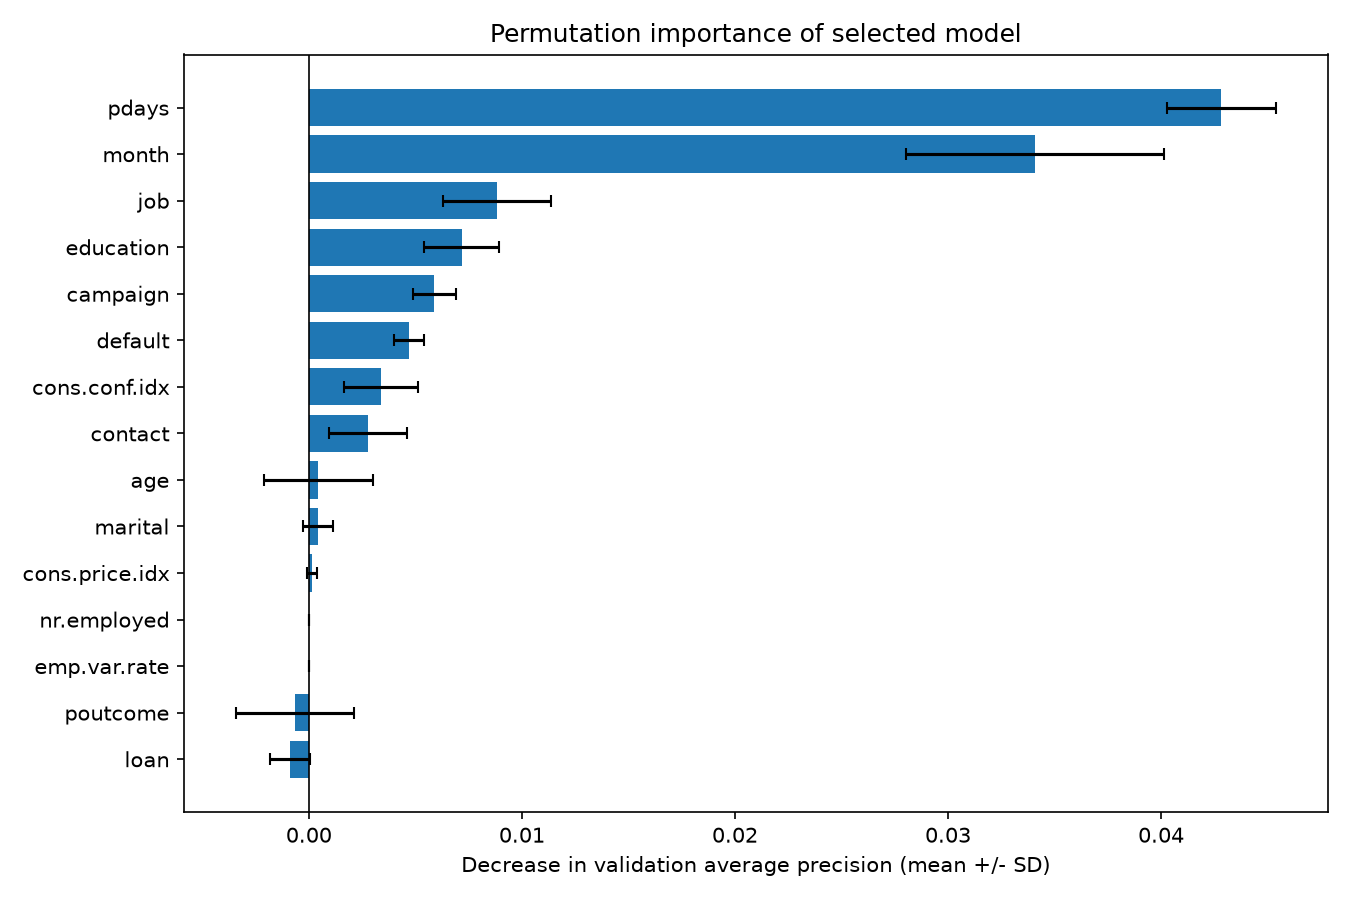

Source data for this figure (header and first rows):
feature, importance_mean, importance_std
pdays, 0.04283, 0.002539
month, 0.0341, 0.006056
job, 0.008836, 0.002545
education, 0.007165, 0.001768
campaign, 0.005894, 0.001009
default, 0.004714, 0.0007002
cons.conf.idx, 0.003393, 0.001725
contact, 0.00277, 0.001828
age, 0.0004492, 0.002567
marital, 0.0004076, 0.0007039
cons.price.idx, 0.0001457, 0.0002533
nr.employed, 0.0, 0.0
emp.var.rate, 0.0, 0.0
poutcome, -0.0006461, 0.002772
loan, -0.0008896, 0.000921
euribor3m, -0.001537, 0.002143
housing, -0.001868, 0.001049
day_of_week, -0.004134, 0.00442
previous, -0.007345, 0.004404
